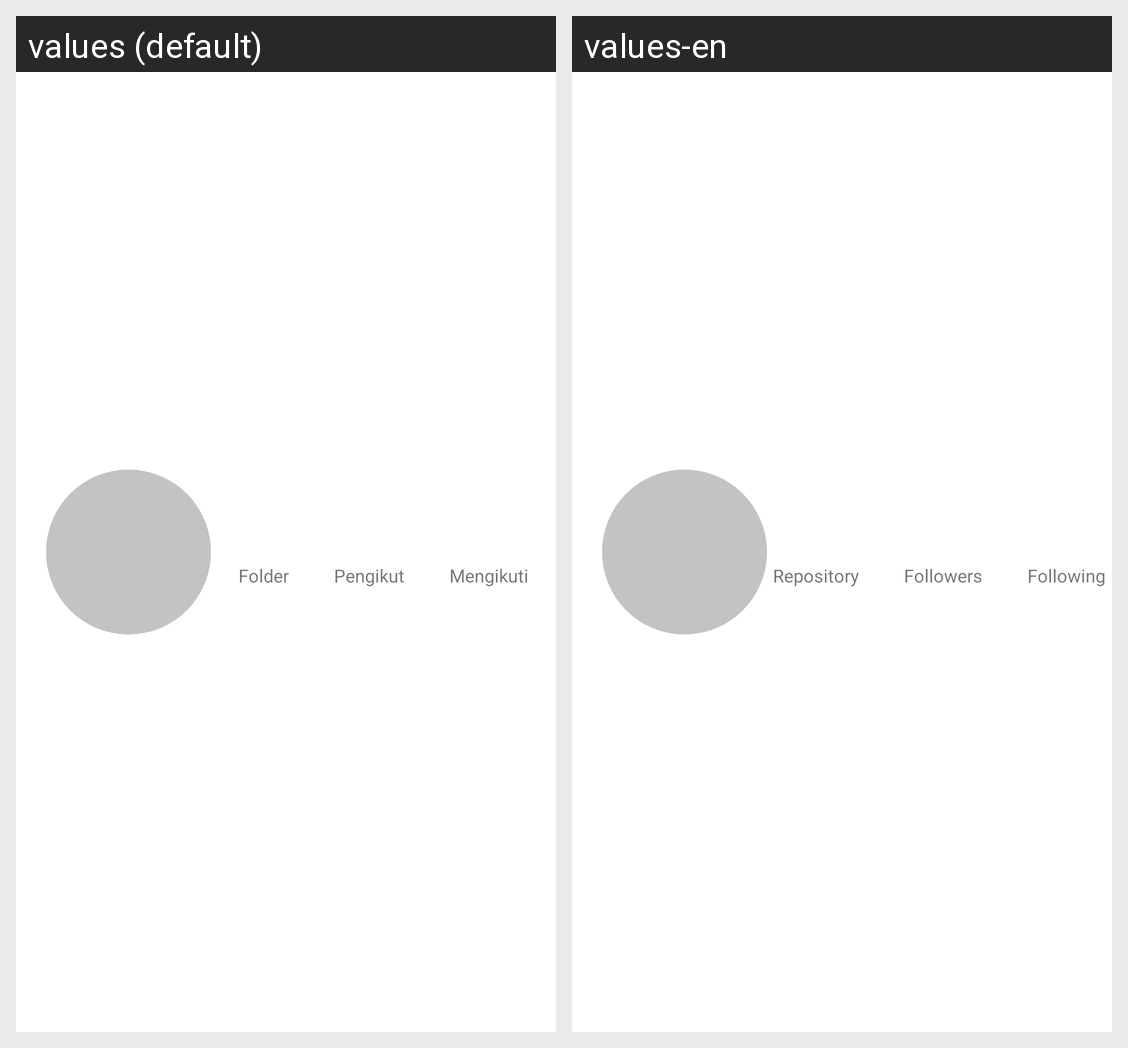

Locale-by-locale string values for the Android screen shown in this grid:
Android screen res/layout/info_user.xml rendered under 2 locales, left to right: values (default), values-en. Device: Nexus 5 (rendered at 1080×1920; each locale shown at half size, 540×960, under a caption strip naming it); theme AppTheme.
Strings drawn on this screen, with the default value and each locale's value (text and hints the layout hard-codes, and strings that could not be matched under every locale, appear in the picture but are not listed):

repository
  values: Folder
  values-en: Repository

followers
  values: Pengikut
  values-en: Followers

following
  values: Mengikuti
  values-en: Following
